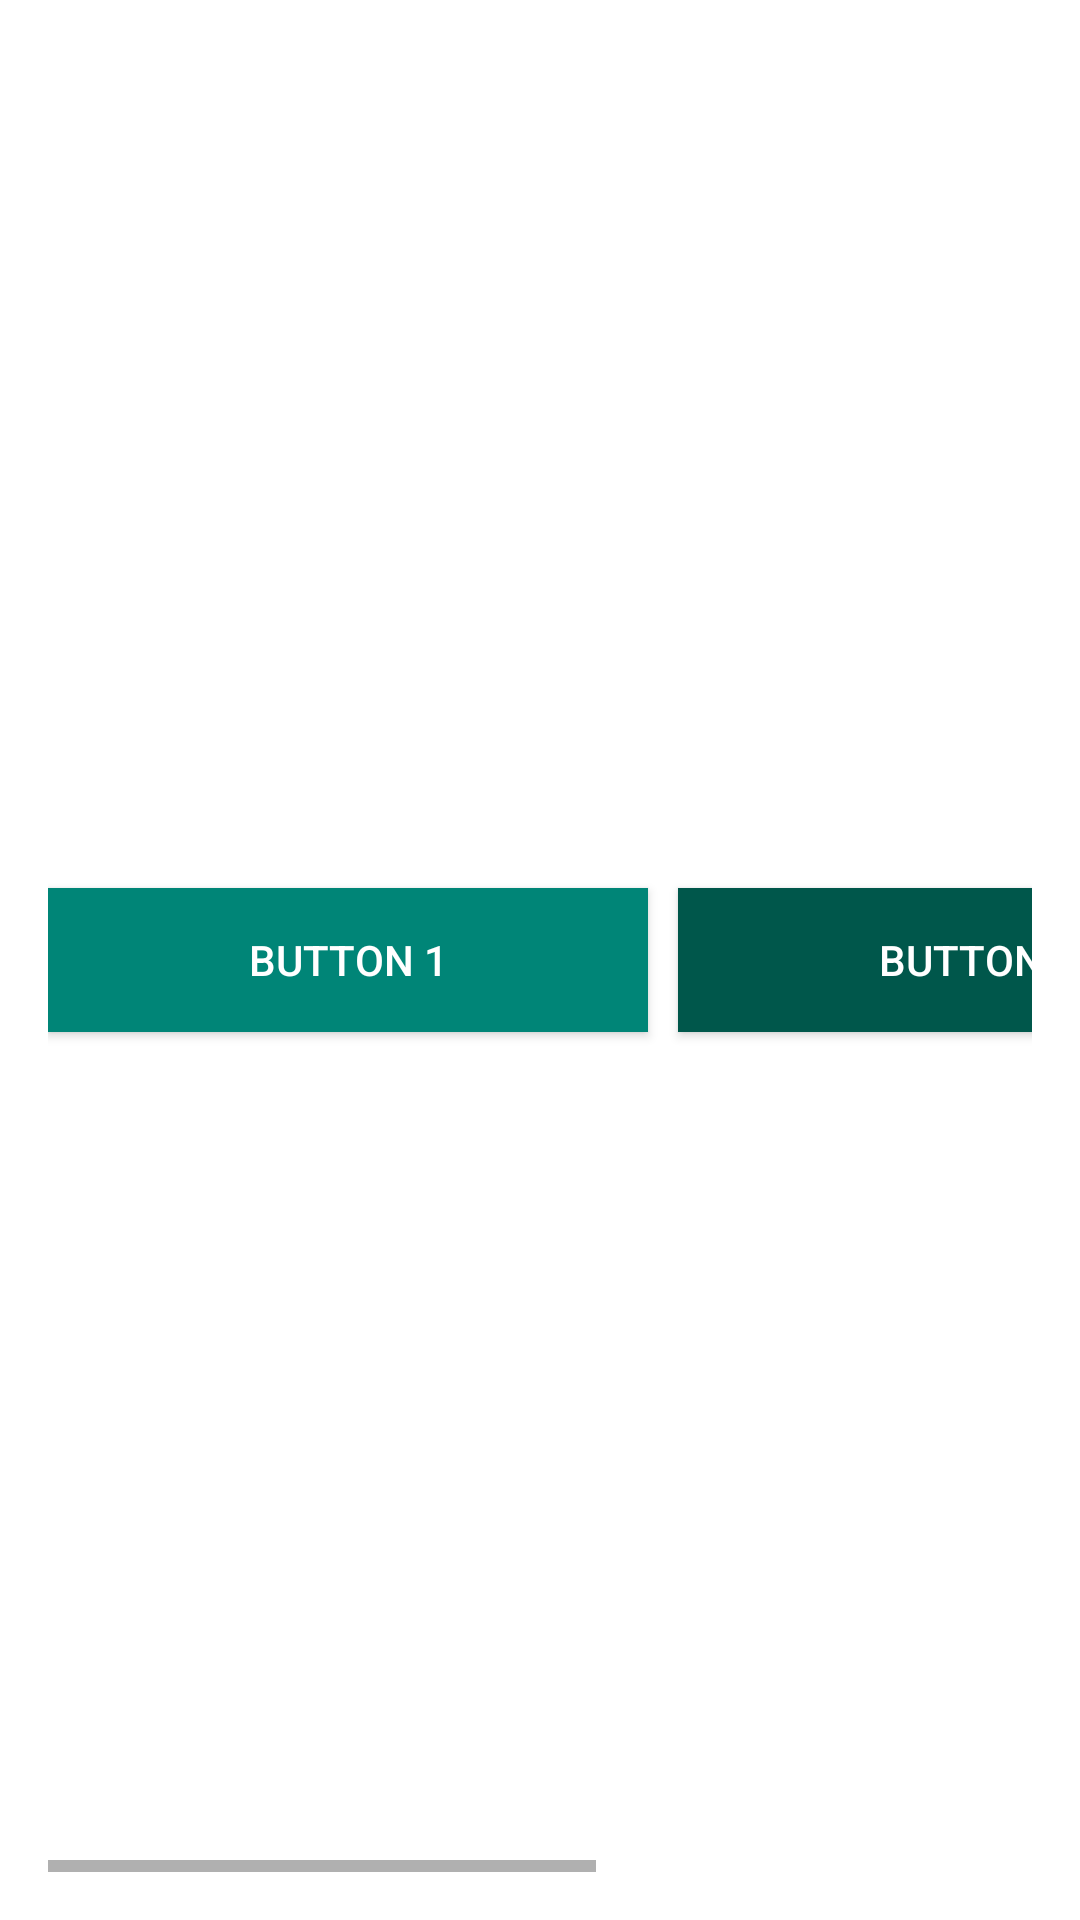

This screen was rendered from an Android layout file. Write that file and the resources it references.
<!-- AndroidManifest.xml: application theme AppTheme -->
<!-- res/layout/activity_index2.xml -->
<?xml version="1.0" encoding="utf-8"?>
<HorizontalScrollView
    xmlns:android="http://schemas.android.com/apk/res/android"
    android:layout_width="match_parent"
    android:layout_height="match_parent"
    android:padding="16dp">

    <RelativeLayout
        android:layout_width="match_parent"
        android:layout_height="match_parent">

        <Button
            android:layout_width="200dp"
            android:layout_height="wrap_content"
            android:id="@+id/button1"
            android:text="Button 1"
            android:textColor="#FFF"
            android:background="@color/colorPrimary"
            android:layout_centerVertical="true"
            android:layout_marginRight="10dp"/>

        <Button
            android:layout_width="200dp"
            android:layout_height="wrap_content"
            android:id="@+id/button2"
            android:textColor="#FFF"
            android:text="Button 2"
            android:background="@color/colorPrimaryDark"
            android:layout_centerVertical="true"
            android:layout_toRightOf="@id/button1"
            android:layout_marginRight="10dp"/>

        <Button
            android:layout_width="200dp"
            android:layout_height="wrap_content"
            android:id="@+id/button3"
            android:text="Button 3"
            android:textColor="#FFF"
            android:background="@color/colorAccent"
            android:layout_centerVertical="true"
            android:layout_toRightOf="@id/button2"
            android:layout_marginRight="10dp"/>
    </RelativeLayout>
</HorizontalScrollView>
<!-- resources referenced by this layout -->
<resources>
  <color name="colorAccent">#D81B60</color>
  <color name="colorPrimary">#008577</color>
  <color name="colorPrimaryDark">#00574B</color>
</resources>
